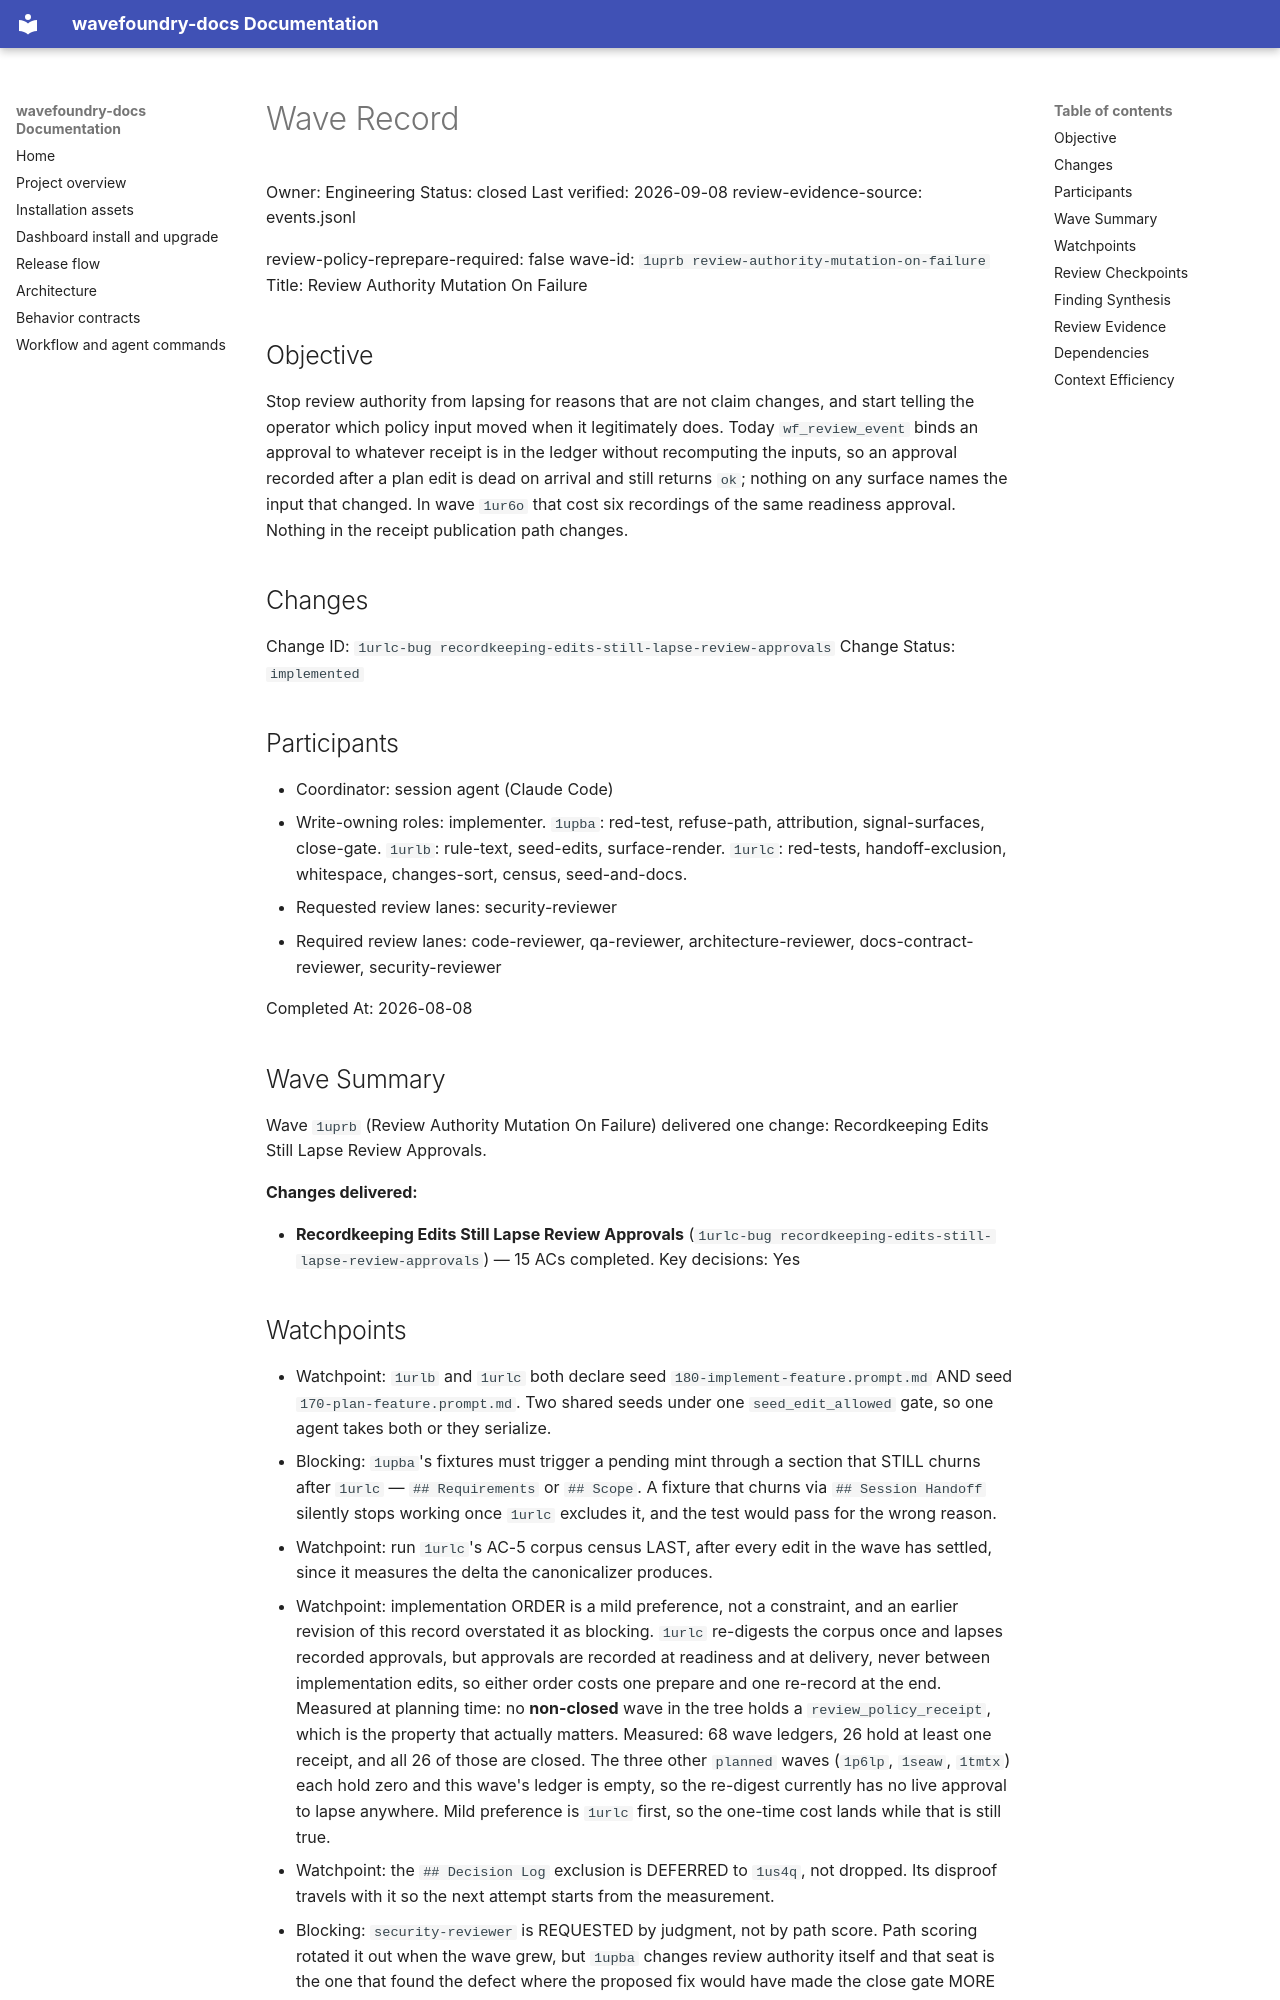

repository: coryhacking/wavefoundry · page: waves/1uprb review-authority-mutation-on-failure/wave/index.html · generator: mkdocs

# Wave Record

Owner: Engineering
Status: closed
Last verified: 2026-09-08
review-evidence-source: events.jsonl

review-policy-reprepare-required: false
wave-id: `1uprb review-authority-mutation-on-failure`
Title: Review Authority Mutation On Failure

## Objective

Stop review authority from lapsing for reasons that are not claim changes, and start telling the operator which policy input moved when it legitimately does. Today `wf_review_event` binds an approval to whatever receipt is in the ledger without recomputing the inputs, so an approval recorded after a plan edit is dead on arrival and still returns `ok`; nothing on any surface names the input that changed. In wave `1ur6o` that cost six recordings of the same readiness approval. Nothing in the receipt publication path changes.

## Changes



Change ID: `1urlc-bug recordkeeping-edits-still-lapse-review-approvals`
Change Status: `implemented`

## Participants

- Coordinator: session agent (Claude Code)
- Write-owning roles: implementer. `1upba`: red-test, refuse-path, attribution, signal-surfaces, close-gate. `1urlb`: rule-text, seed-edits, surface-render. `1urlc`: red-tests, handoff-exclusion, whitespace, changes-sort, census, seed-and-docs.
- Requested review lanes: security-reviewer
- Required review lanes: code-reviewer, qa-reviewer, architecture-reviewer, docs-contract-reviewer, security-reviewer

Completed At: 2026-08-08

## Wave Summary

Wave `1uprb` (Review Authority Mutation On Failure) delivered one change: Recordkeeping Edits Still Lapse Review Approvals.

**Changes delivered:**

- **Recordkeeping Edits Still Lapse Review Approvals** (`1urlc-bug recordkeeping-edits-still-lapse-review-approvals`) — 15 ACs completed. Key decisions: Yes
